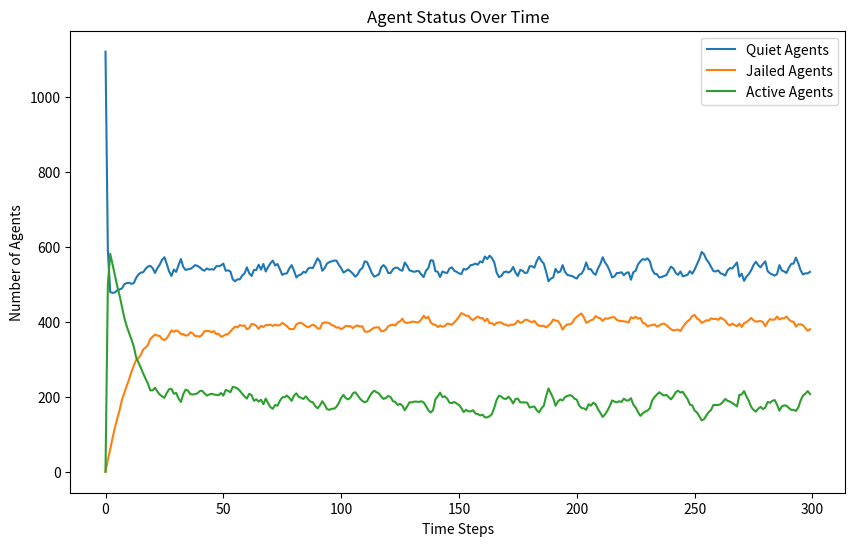

This figure's Python source:
import random
import math
import matplotlib.pyplot as plt
from enum import Enum


class EntityType(Enum):
    AGENT = 'Agent'
    COP = 'Cop'


class Turtle:
    def __init__(self, agent_id, type, vision, risk_aversion=None, hardship=None):
        self.agent_id = agent_id
        self.type = type
        self.vision = vision
        self.risk_aversion = risk_aversion
        self.hardship = hardship
        self.active = False
        self.jail_term = 0
        self.position = (None, None)

    def __repr__(self):
        return f"{self.type}{self.agent_id}"


class Model:
    def __init__(self, agent_density, cop_density, vision, k, gov_legitimacy, max_jail_term):
        if agent_density + cop_density > 100:
            raise ValueError("The sum of agent_density and cop_density should not exceed 100%")
        self.width = 40
        self.height = 40
        self.grid = [[None for _ in range(self.height)] for _ in range(self.width)]
        self.vision = vision
        self.k = k
        self.gov_legitimacy = gov_legitimacy
        self.max_jail_term = max_jail_term
        self.agents = []
        self.cops = []
        self.total_cells = self.width * self.height
        self.neighborhoods = [[[] for _ in range(self.height)] for _ in range(self.width)]
        self.compute_neighborhoods()
        self.create_agents(int((agent_density / 100) * self.total_cells))
        self.create_cops(int((cop_density / 100) * self.total_cells))
        self.data = {'quiet': [], 'jail': [], 'active': []}

    def compute_neighborhoods(self):
        for x in range(self.width):
            for y in range(self.height):
                neighborhood = []
                for dx in range(-self.vision, self.vision + 1):
                    for dy in range(-self.vision, self.vision + 1):
                        if dx ** 2 + dy ** 2 <= self.vision ** 2:
                            nx, ny = x + dx, y + dy
                            if 0 <= nx < self.width and 0 <= ny < self.height:
                                neighborhood.append((nx, ny))
                self.neighborhoods[x][y] = neighborhood

    def create_agents(self, num_agents):
        for i in range(num_agents):
            agent = Turtle(i, EntityType.AGENT, self.vision, random.random(), random.random())
            self.place_entity_randomly(agent)
            self.agents.append(agent)

    def create_cops(self, num_cops):
        for i in range(num_cops):
            cop = Turtle(len(self.agents) + i, EntityType.COP, self.vision)
            self.place_entity_randomly(cop)
            self.cops.append(cop)

    def place_entity_randomly(self, entity):
        x, y = random.randint(0, self.width - 1), random.randint(0, self.height - 1)
        while self.grid[x][y] is not None:
            x, y = random.randint(0, self.width - 1), random.randint(0, self.height - 1)
        self.grid[x][y] = entity
        entity.position = (x, y)

    def step(self):
        quiet_count = jail_count = active_count = 0
        for agent in self.agents:
            if agent.jail_term > 0:
                agent.jail_term -= 1
                jail_count += 1
                continue  # Skip movement and behavior determination for jailed agents

            if agent.active:
                active_count += 1
            else:
                quiet_count += 1

            self.move_agent(agent)
            self.determine_behavior(agent)

        for cop in self.cops:
            self.move_agent(cop)
            self.enforce(cop)

        self.data['quiet'].append(quiet_count)
        self.data['jail'].append(jail_count)
        self.data['active'].append(active_count)

    def move_agent(self, agent):
        if agent.jail_term > 0:
            return  # Jailed agents do not move
        x, y = agent.position
        self.grid[x][y] = None  # Remove agent from current position
        potential_positions = []
        # Use precomputed neighborhood
        neighborhood = self.neighborhoods[x][y]
        for nx, ny in neighborhood:
            target = self.grid[nx][ny]
            if target is None:
                potential_positions.append((nx, ny))
            elif isinstance(target, Turtle) and target.jail_term > 0:
                # Include positions with only jailed agents
                potential_positions.append((nx, ny))
        if potential_positions:
            new_position = random.choice(potential_positions)
            self.grid[new_position[0]][new_position[1]] = agent
            agent.position = new_position

    def determine_behavior(self, agent):
        grievance = agent.hardship * (1 - self.gov_legitimacy)
        arrest_probability = self.estimate_arrest_probability(agent.position)
        if grievance - (agent.risk_aversion * arrest_probability) > 0.1:
            agent.active = True
        else:
            agent.active = False

    def estimate_arrest_probability(self, position):
        x, y = position
        cops_count = 0
        active_agents_count = 0
        neighborhood = self.neighborhoods[x][y]
        for nx, ny in neighborhood:
            cell = self.grid[nx][ny]
            if isinstance(cell, Turtle):
                if cell.type == EntityType.COP:
                    cops_count += 1
                elif cell.type == EntityType.AGENT and cell.active:
                    active_agents_count += 1
        arrest_prob = 1 - math.exp(-self.k * math.floor(cops_count / (active_agents_count + 1)))
        return arrest_prob

    def enforce(self, cop):
        x, y = cop.position
        # Use precomputed neighborhood
        neighborhood = self.neighborhoods[x][y]
        for nx, ny in neighborhood:
            agent = self.grid[nx][ny]
            if isinstance(agent, Turtle) and agent.active:
                # Arrest one active agent
                agent.active = False
                agent.jail_term = random.randint(0, self.max_jail_term)
                # Move cop to the position of the arrested agent
                self.grid[x][y] = None  # Remove cop from current position
                self.grid[nx][ny] = cop  # Move cop to new position
                cop.position = (nx, ny)
                break  # Assume each cop can arrest only one agent per step


# 实例化并运行模型
AGENT_DENSITY = 70
COP_DENSITY = 2
VISION = 7
K = 2.3
GOV_LEGITIMACY = 0.76
MAX_JAIL_TERM = 30
model = Model(AGENT_DENSITY, COP_DENSITY, VISION, K, GOV_LEGITIMACY, MAX_JAIL_TERM)
for _ in range(300):
    model.step()

# 绘制结果
plt.figure(figsize=(10, 6))
plt.plot(model.data['quiet'], label='Quiet Agents')
plt.plot(model.data['jail'], label='Jailed Agents')
plt.plot(model.data['active'], label='Active Agents')
plt.xlabel('Time Steps')
plt.ylabel('Number of Agents')
plt.title('Agent Status Over Time')
plt.legend()
plt.show()
